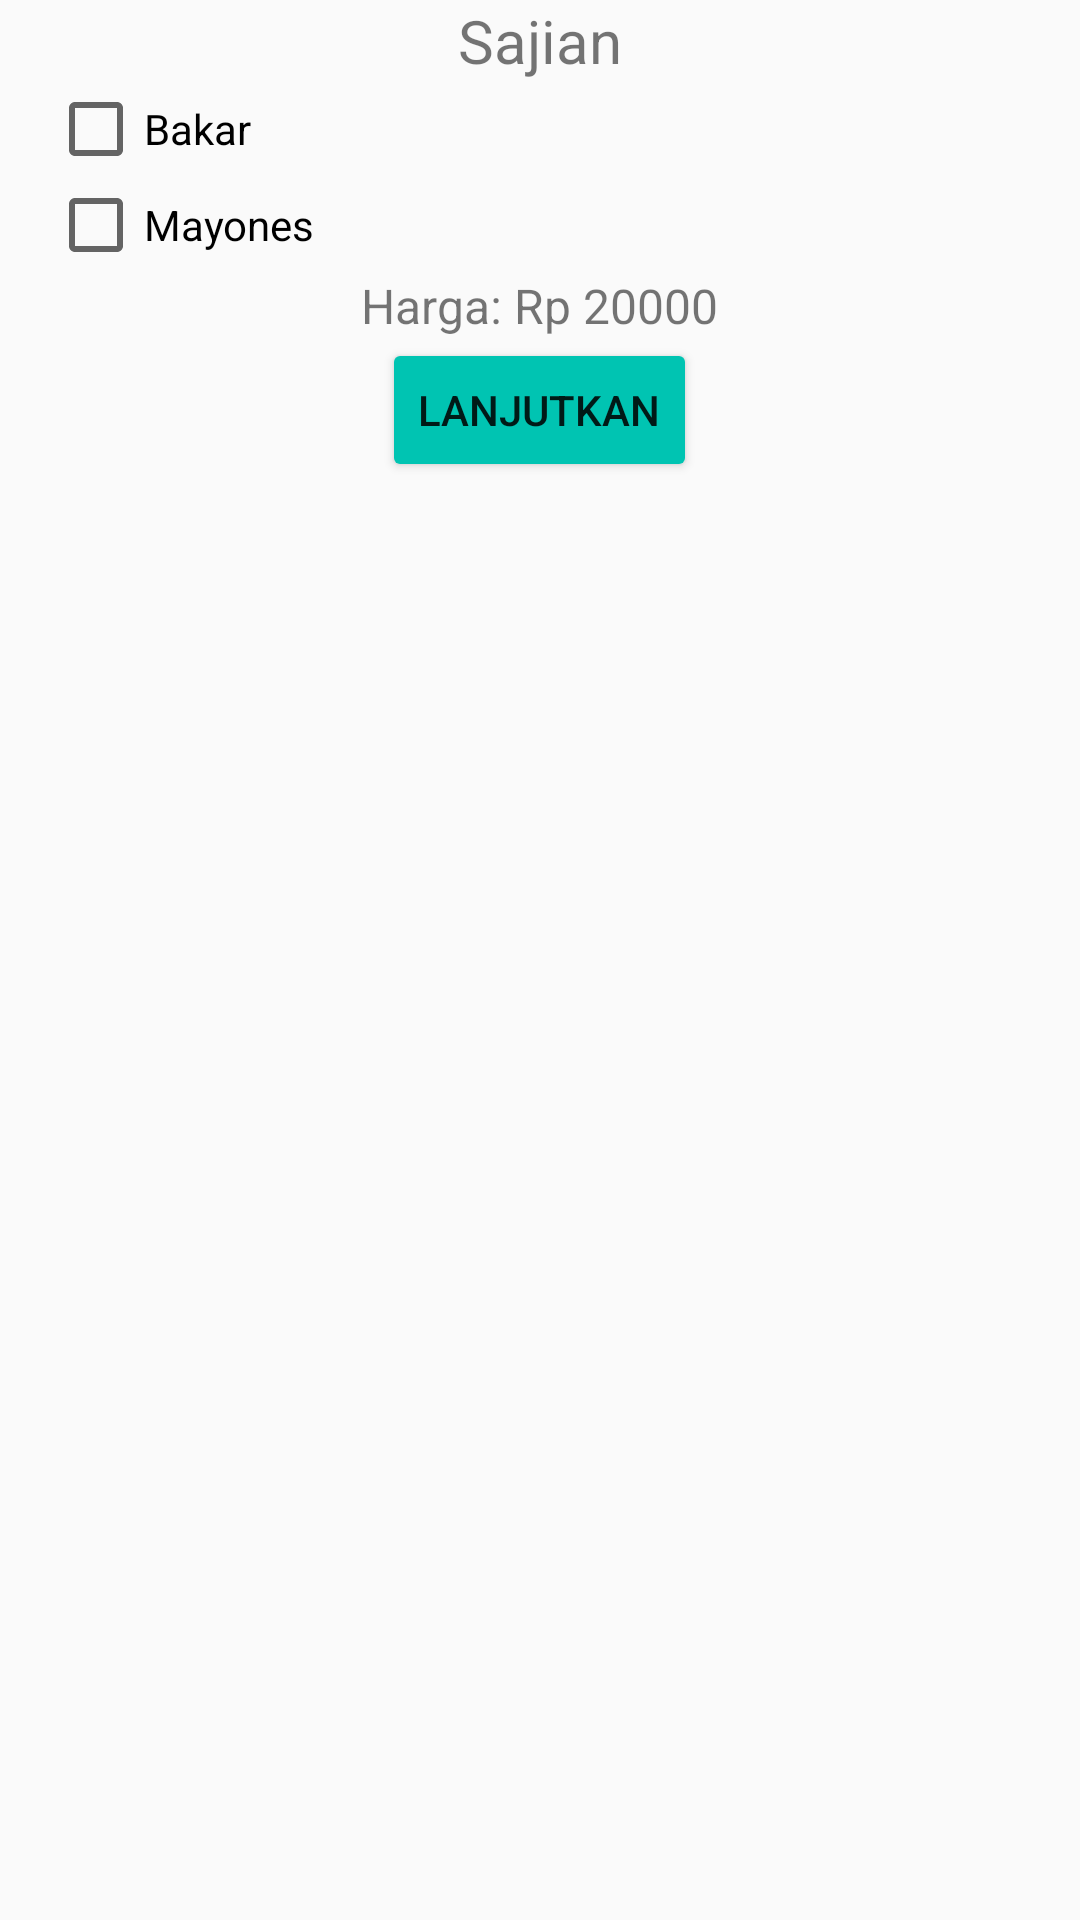

Android layout source for this screen:
<!-- AndroidManifest.xml: application theme AppTheme -->
<!-- res/layout/hal3.xml -->
<?xml version="1.0" encoding="utf-8"?>
<RelativeLayout xmlns:android="http://schemas.android.com/apk/res/android"
    android:layout_width="match_parent"
    android:layout_height="match_parent"
    android:paddingLeft="16dp"
    android:paddingRight="16dp" >
    <TextView
        android:id="@+id/text_sajian"
        android:layout_width="wrap_content"
        android:layout_height="wrap_content"
        android:text="Sajian"
        android:textSize="20sp"
        android:gravity="center_horizontal"
        android:layout_centerHorizontal="true" />
    <CheckBox
        android:id="@+id/check_bakar"
        android:layout_width="wrap_content"
        android:layout_height="wrap_content"
        android:layout_below="@+id/text_sajian"
        android:text="Bakar" />
    <CheckBox
        android:id="@+id/check_mayones"
        android:layout_width="wrap_content"
        android:layout_height="wrap_content"
        android:layout_below="@+id/check_bakar"
        android:text="Mayones" />
    <TextView
        android:id="@+id/text_harga"
        android:layout_width="wrap_content"
        android:layout_height="wrap_content"
        android:text="Harga: Rp 20000"
        android:textSize="16sp"
        android:layout_below="@id/check_mayones"
        android:layout_centerHorizontal="true" />
    <Button
        android:id="@+id/button_pesan"
        android:layout_width="wrap_content"
        android:layout_height="wrap_content"
        android:layout_below="@id/text_harga"
        android:text="Lanjutkan"
        android:layout_centerHorizontal="true" />
</RelativeLayout>
<!-- resources referenced by this layout -->
<resources>
  <style name="AppTheme" parent="Theme.AppCompat.Light.DarkActionBar">
          
          <item name="colorPrimary">@color/colorPrimary</item>
          <item name="colorPrimaryDark">@color/colorPrimaryDark</item>
          <item name="colorAccent">@color/colorAccent</item>
          <item name="colorButtonNormal">@color/colorButtonNormal</item>
      </style>
  <color name="colorPrimary">#ed4032</color>
  <color name="colorPrimaryDark">#b30008</color>
  <color name="colorAccent">#f4b550</color>
  <color name="colorButtonNormal">#00C4B2</color>
</resources>
